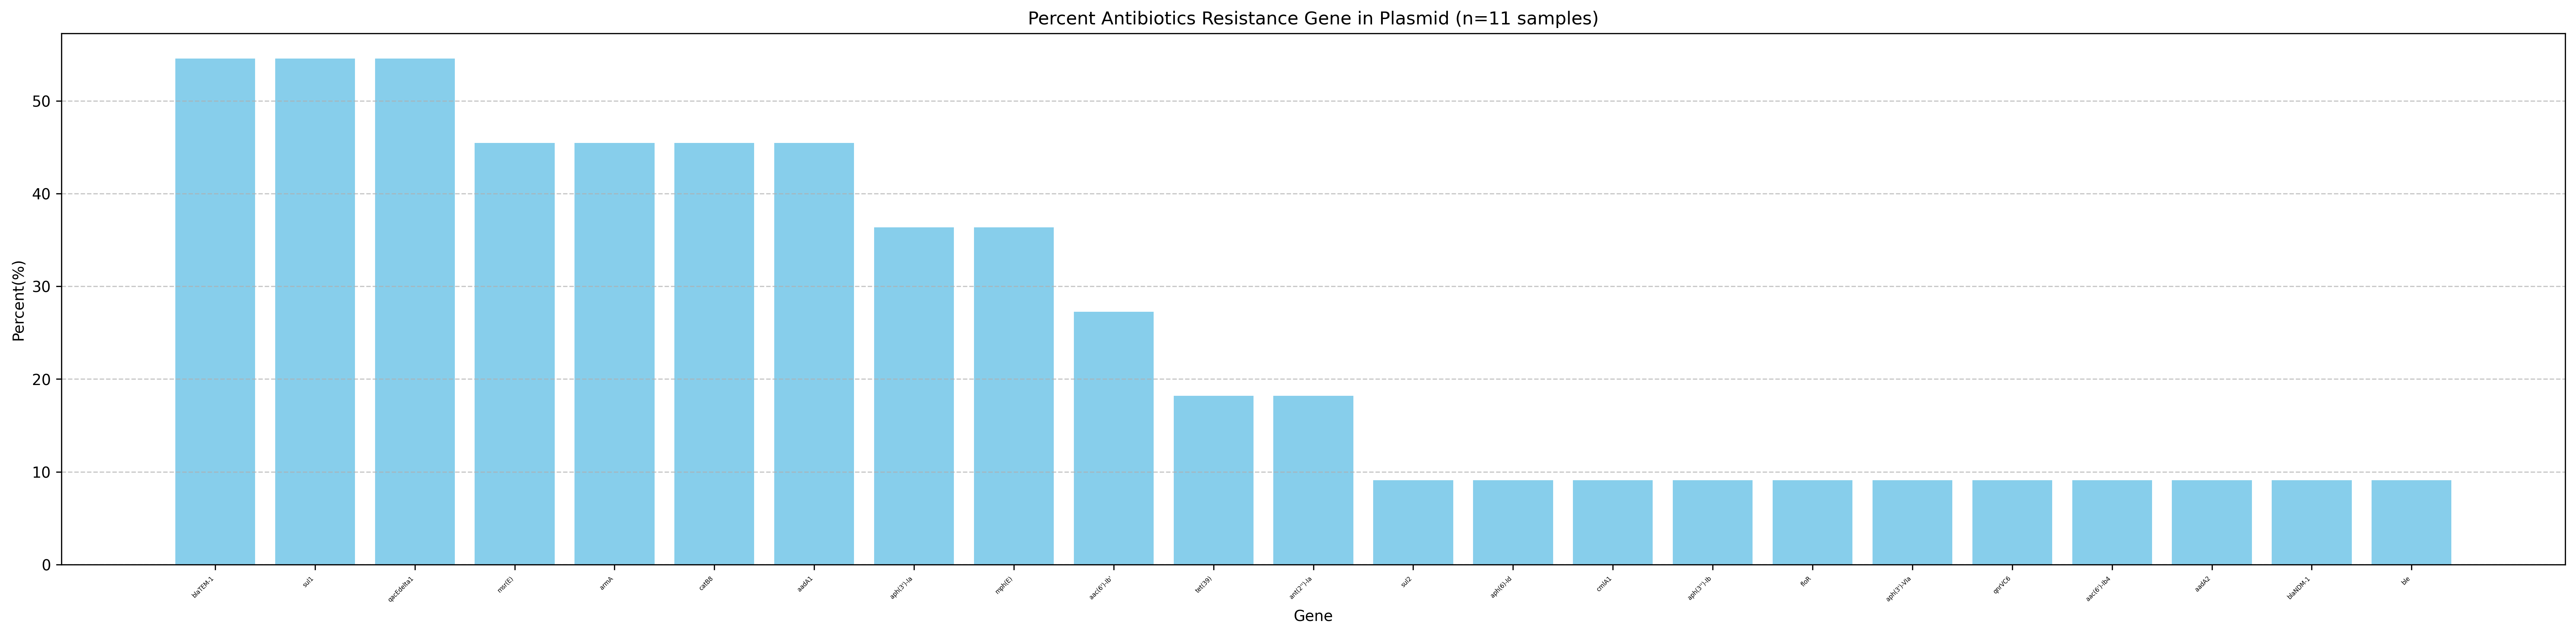

Data behind this chart, as committed beside it:
Gene, Percent of Strains
blaTEM-1, 54.55
sul1, 54.55
qacEdelta1, 54.55
msr(E), 45.45
armA, 45.45
catB8, 45.45
aadA1, 45.45
aph(3')-Ia, 36.36
mph(E), 36.36
aac(6')-Ib', 27.27
tet(39), 18.18
ant(2'')-Ia, 18.18
sul2, 9.091
aph(6)-Id, 9.091
cmlA1, 9.091
aph(3'')-Ib, 9.091
floR, 9.091
aph(3')-VIa, 9.091
qnrVC6, 9.091
aac(6')-Ib4, 9.091
aadA2, 9.091
blaNDM-1, 9.091
ble, 9.091
